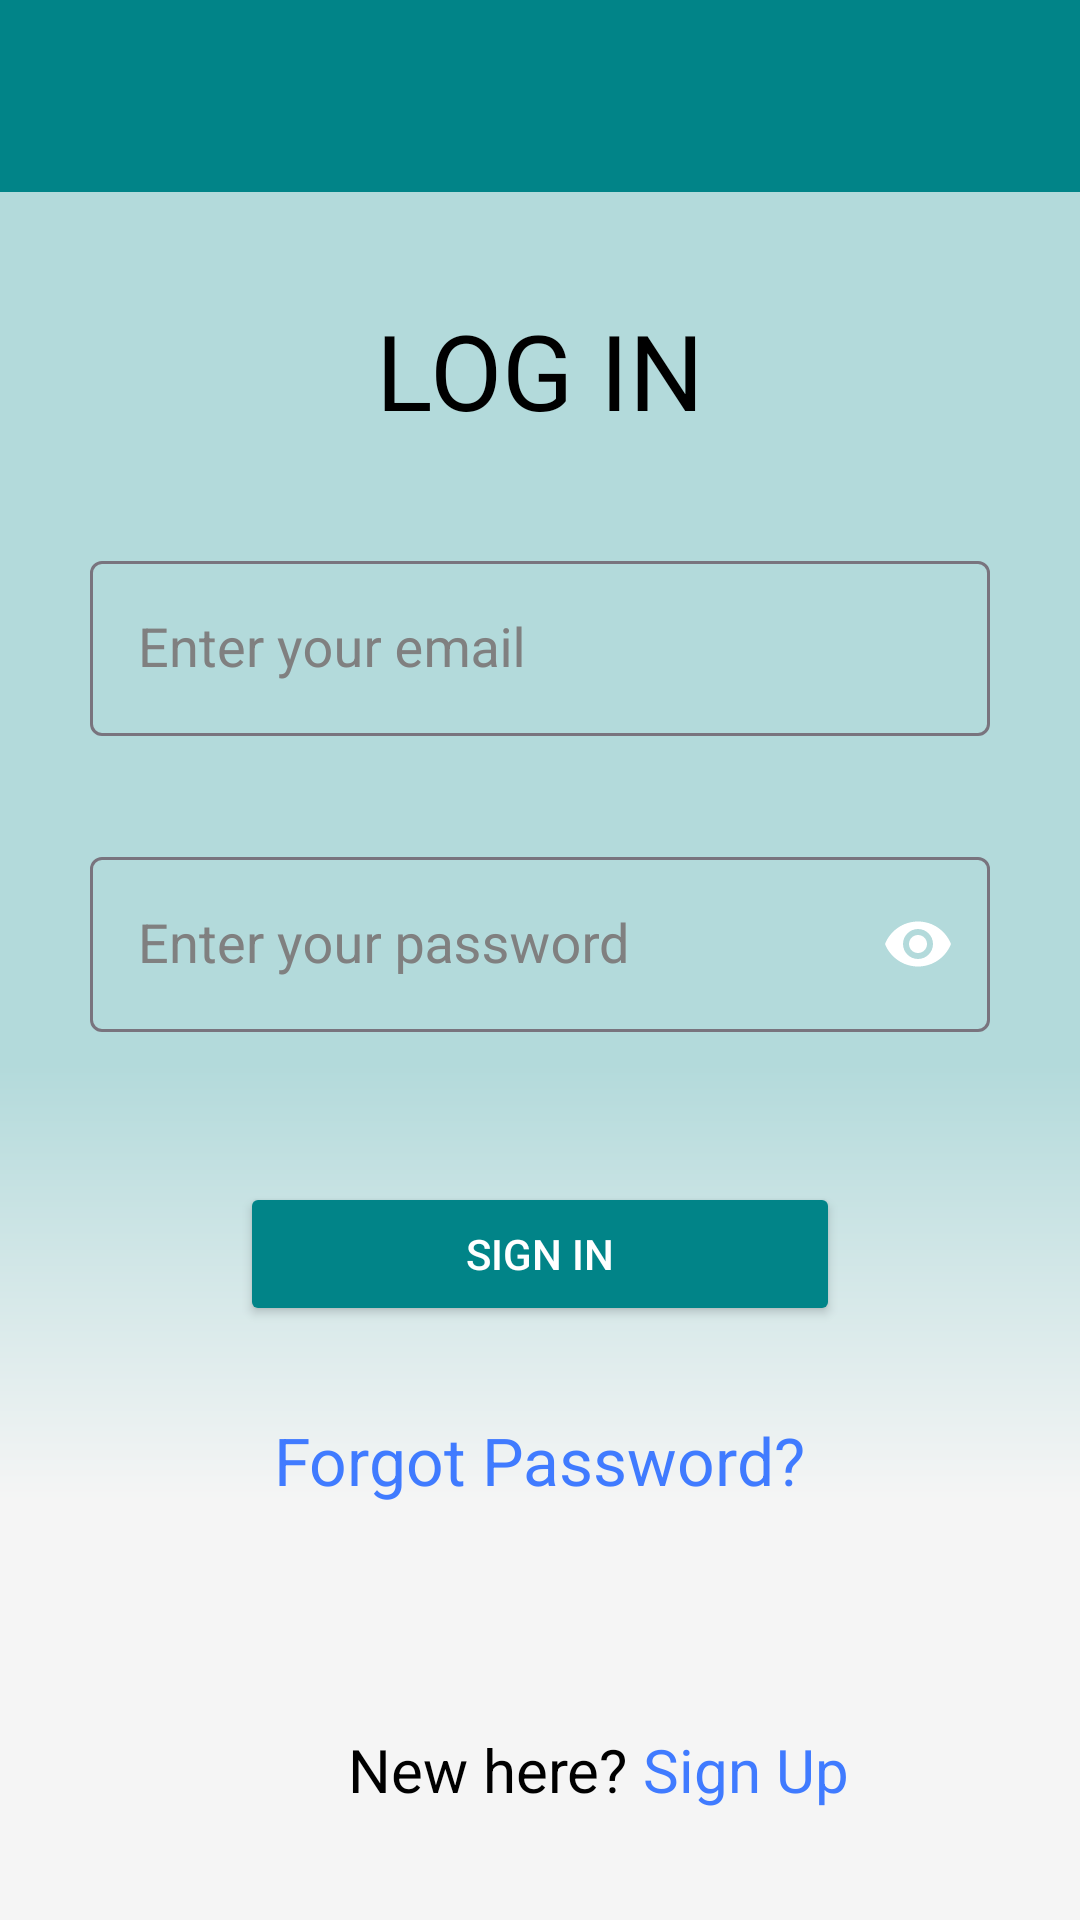

This screen was rendered from an Android layout file. Write that file and the resources it references.
<!-- AndroidManifest.xml: application theme Theme.PackerzMoverz -->
<!-- res/layout/activity_login.xml -->
<?xml version="1.0" encoding="utf-8"?>
<RelativeLayout
    xmlns:android="http://schemas.android.com/apk/res/android"
    xmlns:app="http://schemas.android.com/apk/res-auto"
    xmlns:tools="http://schemas.android.com/tools"
    android:layout_width="match_parent"
    android:layout_height="match_parent"
    tools:context=".activities.Login">

    <include
        android:id="@+id/toolbar"
        layout="@layout/toolbar" />

    <View
        android:id="@+id/background"
        android:layout_width="match_parent"
        android:layout_height="match_parent"
        android:layout_alignParentStart="true"
        android:layout_alignParentTop="true"
        android:layout_marginStart="0dp"
        android:layout_marginTop="35dp"
        android:layout_marginBottom="-25dp"
        android:background="@drawable/background" />

    <LinearLayout
        android:id="@+id/linearLayout"
        android:layout_width="match_parent"
        android:layout_height="wrap_content"
        android:layout_alignParentTop="true"
        android:orientation="vertical"
        android:paddingHorizontal="30dp">

        <TextView
            android:layout_width="wrap_content"
            android:layout_height="wrap_content"
            android:layout_gravity="center_horizontal"
            android:layout_marginTop="100dp"
            android:text="@string/log_inCaps"
            style="@style/tvLogin"/>

        <com.google.android.material.textfield.TextInputLayout
            android:id="@+id/textInputLayoutUsername"
            android:layout_width="match_parent"
            android:layout_height="wrap_content"
            android:layout_marginTop="35dp">

            <EditText
                android:id="@+id/etEmail"
                style="@style/Widget.AppCompat.EditText"
                android:layout_width="match_parent"
                android:layout_height="wrap_content"
                android:hint="@string/enter_your_email"
                android:textColor="@color/black"
                android:importantForAutofill="no"
                android:inputType="textEmailAddress" />

        </com.google.android.material.textfield.TextInputLayout>

        <com.google.android.material.textfield.TextInputLayout
            android:id="@+id/textInputLayoutPassword"
            android:layout_width="match_parent"
            android:layout_height="wrap_content"
            android:layout_marginTop="35dp"
            app:endIconMode="password_toggle"
            app:passwordToggleEnabled="true" >

            <EditText
                android:id="@+id/etPassword"
                style="@style/Widget.AppCompat.EditText"
                android:layout_width="match_parent"
                android:layout_height="wrap_content"
                android:hint="@string/enter_your_password"
                android:textColor="@color/black"
                android:importantForAutofill="no"
                android:inputType="textPassword" />

        </com.google.android.material.textfield.TextInputLayout>

    </LinearLayout>

    <Button
        android:id="@+id/sign_in"
        android:layout_width="200dp"
        android:layout_height="wrap_content"
        android:layout_centerHorizontal="true"
        android:layout_centerVertical="true"
        android:textColor="@color/white"
        android:text="@string/sign_in"
        android:layout_marginTop="50dp"
        android:backgroundTint="@color/dark_green"
        android:layout_below="@+id/linearLayout" />

    <TextView
        android:id="@+id/forgot_pass"
        android:layout_width="wrap_content"
        android:layout_height="wrap_content"
        android:layout_below="@+id/sign_in"
        android:layout_centerHorizontal="true"
        android:layout_centerVertical="true"
        android:layout_marginTop="30dp"
        android:text="@string/forgot_pass"
        android:textAppearance="@style/forgot_pass"
        android:gravity="center_vertical" />

    <LinearLayout
        android:id="@+id/linearLayout_Horizontal"
        android:layout_width="match_parent"
        android:layout_height="wrap_content"
        android:layout_marginTop="75dp"
        android:layout_below="@+id/forgot_pass"
        android:orientation="horizontal" >

        <TextView
            android:id="@+id/new_here_"
            android:layout_width="wrap_content"
            android:layout_height="wrap_content"
            android:layout_marginStart="116dp"
            android:text="@string/new_here_"
            android:textAppearance="@style/new_here_" />

        <TextView
            android:id="@+id/sign_up"
            android:layout_width="wrap_content"
            android:layout_height="wrap_content"
            android:layout_marginStart="5dp"
            android:text="@string/sign_up"
            android:textAppearance="@style/sign_up" />

    </LinearLayout>

</RelativeLayout>
<!-- res/layout/toolbar.xml (included above) -->
<?xml version="1.0" encoding="utf-8"?>
<androidx.appcompat.widget.Toolbar
    xmlns:android="http://schemas.android.com/apk/res/android"
    android:layout_width="match_parent"
    android:layout_height="wrap_content"
    xmlns:app="http://schemas.android.com/apk/res-auto"
    android:background="@color/dark_green"
    android:elevation="4dp"
    android:theme="@style/ThemeOverlay.AppCompat.Dark.ActionBar"
    app:popupTheme="@style/ThemeOverlay.AppCompat.Light">

</androidx.appcompat.widget.Toolbar>
<!-- resources referenced by this layout -->
<resources>
  <color name="black">#000000</color>
  <color name="dark_green">#018488</color>
  <color name="white">#FFFFFF</color>
  <!-- drawable background (drawable) -->
  <vector
      xmlns:android="http://schemas.android.com/apk/res/android"
      xmlns:aapt="http://schemas.android.com/aapt"
      xmlns:tools="http://schemas.android.com/tools"
      android:width="360dp"
      android:height="755dp"
      android:viewportWidth="360"
      android:viewportHeight="755"
      tools:ignore="VectorRaster">
      <group>
          <clip-path android:pathData="M0 0H360V755H0V0Z" />
  
          <group
              android:translateX="1"
              android:translateY="0"
              android:pivotX="180"
              android:pivotY="377.5"
              android:scaleX="2"
              android:scaleY="2"
              android:rotation="90" >
  
              <path android:pathData="M0 0V755H360V0" >
  
                  <aapt:attr name="android:fillColor">
                      <gradient
                          android:type="linear"
                          android:startX="90"
                          android:startY="377.5"
                          android:endX="270"
                          android:endY="377.5" >
  
                          <item
                              android:color="#B3DADB"
                              android:offset="0.517" />
  
                          <item
                              android:color="#F5F5F5"
                              android:offset="1" />
  
                          <item
                              android:color="#F5F5F5"
                              android:offset="1" />
                      </gradient>
  
                  </aapt:attr>
              </path>
  
          </group>
  
      </group>
  
  </vector>
  <string name="enter_your_email"><font fgcolor="#808080">Enter your email</font></string>
  <string name="enter_your_password"><font fgcolor="#808080">Enter your password</font></string>
  <string name="forgot_pass">Forgot Password?</string>
  <string name="log_inCaps">LOG IN</string>
  <string name="new_here_">New here?</string>
  <string name="sign_in">SIGN IN</string>
  <string name="sign_up">Sign Up</string>
  <style name="forgot_pass">
          <item name="android:textSize">22sp</item>
          <item name="android:textColor">@color/blue</item>
      </style>
  <style name="new_here_">
          <item name="android:textSize">20sp</item>
          <item name="android:textColor">@color/black</item>
      </style>
  <style name="sign_up">
          <item name="android:textSize">20sp</item>
          <item name="android:textColor">@color/blue</item>
      </style>
  <style name="tvLogin">
          <item name="android:textSize">35sp</item>
          <item name="android:textColor">@color/black</item>
      </style>
  <style name="Theme.PackerzMoverz" parent="Base.Theme.PackerzMoverz" />
  <color name="blue">#407BFF</color>
  <style name="Base.Theme.PackerzMoverz" parent="Theme.Material3.DayNight.NoActionBar">
          
          
      </style>
</resources>
